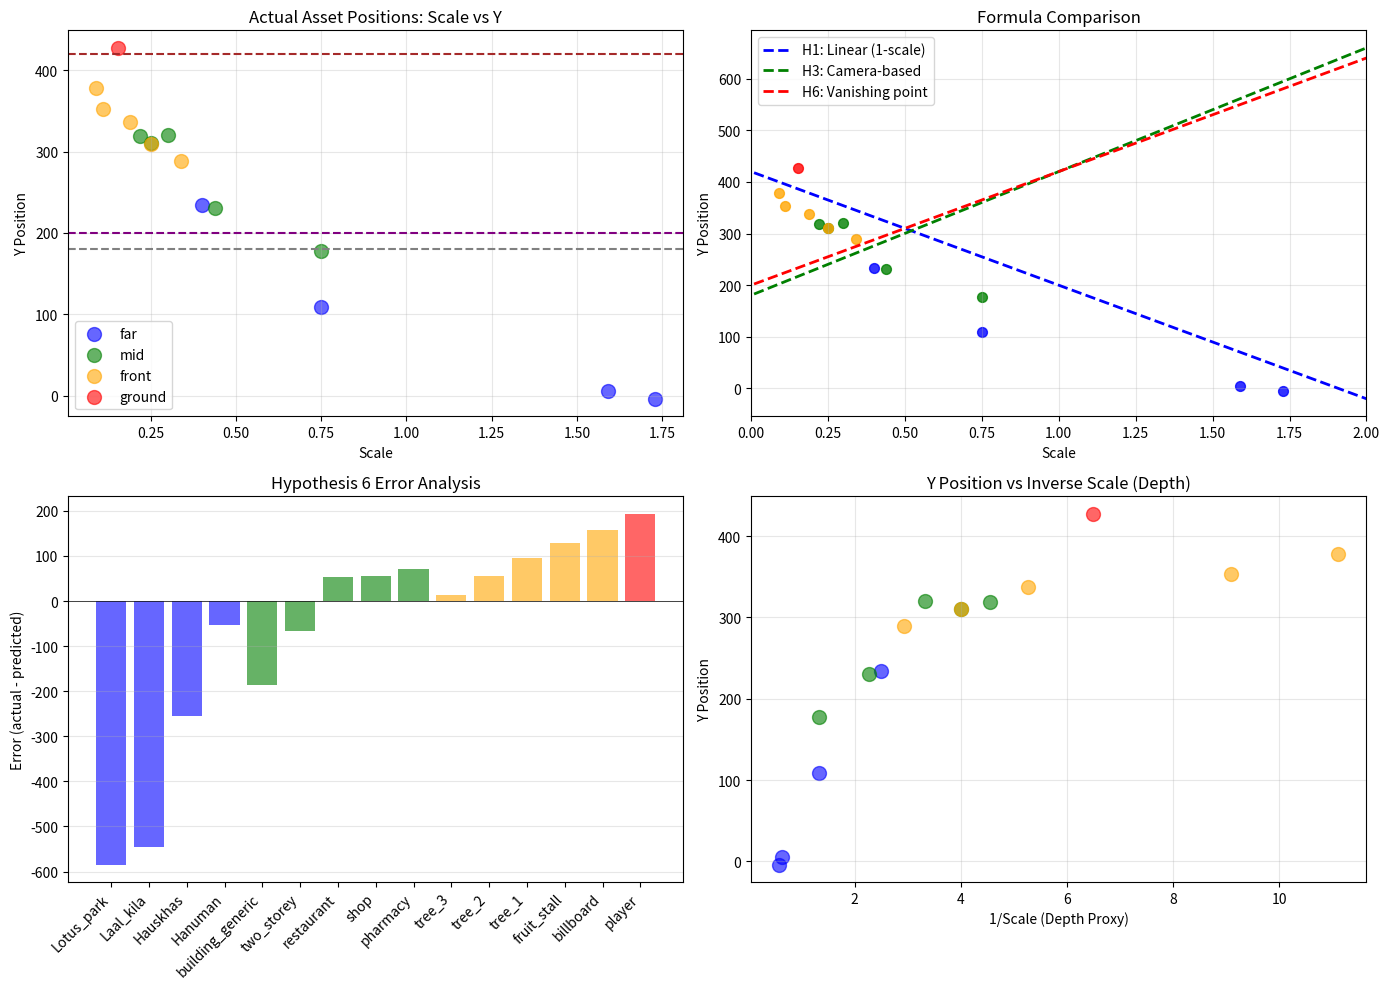

Here is the Python script that generated this plot: (Note: this script raises an exception after producing the figure.)
#!/usr/bin/env python3
"""
Analyze parallax positioning data to derive the mathematical formula
relating scale to y-position in perspective projection.

Research Question: What is the formula for y_position = f(scale, ground_y, horizon_y, camera_y)?
"""

# Removed unused imports

try:
    import numpy as np
    import matplotlib.pyplot as plt
    HAS_MATPLOTLIB = True
except ImportError:
    print("WARNING: matplotlib not available, skipping visualization")
    HAS_MATPLOTLIB = False
    # Create dummy np for basic operations
    class DummyNp:
        @staticmethod
        def array(x):
            return x
        @staticmethod
        def linspace(start, end, num):
            step = (end - start) / (num - 1)
            return [start + step * i for i in range(num)]
    np = DummyNp()

# Scene constants
CAMERA_Y = 180.415
GROUND_Y = 420
HORIZON_Y = 200
PLAYER_Y = 427.72
PLAYER_SCALE = 0.154

# Asset data: (name, scale, y_position, layer)
ASSET_DATA = [
    # Far layer
    ("Lotus_park", 1.73, -4, "far"),
    ("Laal_kila", 1.59, 5, "far"),
    ("Hauskhas", 0.75, 109, "far"),
    ("Hanuman", 0.40, 234, "far"),

    # Mid layer
    ("building_generic", 0.75, 178, "mid"),
    ("two_storey", 0.44, 231, "mid"),
    ("restaurant", 0.30, 320, "mid"),
    ("shop", 0.25, 311, "mid"),
    ("pharmacy", 0.22, 319, "mid"),

    # Front layer
    ("tree_3", 0.34, 289, "front"),
    ("tree_2", 0.25, 310, "front"),
    ("tree_1", 0.19, 337, "front"),
    ("fruit_stall", 0.11, 353, "front"),
    ("billboard", 0.09, 378, "front"),

    # Reference
    ("player", PLAYER_SCALE, PLAYER_Y, "ground"),
]


def analyze_scale_vs_y():
    """Analyze the relationship between scale and y-position."""
    print("=" * 80)
    print("PARALLAX PERSPECTIVE PROJECTION ANALYSIS")
    print("=" * 80)
    print()

    # Extract data
    scales = [d[1] for d in ASSET_DATA]
    y_positions = [d[2] for d in ASSET_DATA]
    names = [d[0] for d in ASSET_DATA]

    print("Scene Parameters:")
    print(f"  Camera Y: {CAMERA_Y}")
    print(f"  Ground Y: {GROUND_Y}")
    print(f"  Horizon Y: {HORIZON_Y}")
    print(f"  Player Y: {PLAYER_Y}, Scale: {PLAYER_SCALE}")
    print()

    # Test hypothesis 1: Linear interpolation between horizon and ground
    # y = horizon_y + (ground_y - horizon_y) * (1 - scale)
    print("-" * 80)
    print("HYPOTHESIS 1: Linear Interpolation (y = horizon + (ground - horizon) * (1 - scale))")
    print("-" * 80)

    for i, (name, scale, actual_y, layer) in enumerate(ASSET_DATA):
        predicted_y = HORIZON_Y + (GROUND_Y - HORIZON_Y) * (1 - scale)
        error = actual_y - predicted_y
        print(f"{name:20s} | scale={scale:5.2f} | actual_y={actual_y:7.2f} | pred_y={predicted_y:7.2f} | error={error:7.2f}")

    print()

    # Test hypothesis 2: Perspective projection with depth
    # Using vanishing point formula: y = horizon_y + (ground_y - horizon_y) / depth_factor
    # where depth_factor = 1 / scale (larger objects are closer, so smaller depth)
    print("-" * 80)
    print("HYPOTHESIS 2: Perspective Projection (depth_factor = 1/scale)")
    print("-" * 80)

    # We need to find the relationship between scale and depth
    # In perspective projection: scale = focal_length / (focal_length + depth)
    # Rearranging: depth = focal_length * (1/scale - 1)

    # Let's try to find the best focal_length
    focal_lengths_to_try = [100, 200, 240, 300, 400, 500]

    for focal_length in focal_lengths_to_try:
        print(f"\nFocal Length = {focal_length}")
        total_error = 0
        for name, scale, actual_y, layer in ASSET_DATA:
            if scale > 0:
                depth = focal_length * (1/scale - 1)
                # Project y-position based on depth
                # y_screen = horizon_y + (ground_y - horizon_y) * (focal_length / (focal_length + depth))
                predicted_y = HORIZON_Y + (GROUND_Y - HORIZON_Y) * (focal_length / (focal_length + depth))
                error = actual_y - predicted_y
                total_error += abs(error)
                print(f"  {name:20s} | depth={depth:7.2f} | pred_y={predicted_y:7.2f} | error={error:7.2f}")

        print(f"  Total Absolute Error: {total_error:.2f}")

    print()

    # Test hypothesis 3: Direct formula with camera position
    # Based on perspective projection: screen_y = camera_y + (object_world_y - camera_y) * scale
    print("-" * 80)
    print("HYPOTHESIS 3: Camera-based Projection (y = camera_y + (ground_y - camera_y) * scale)")
    print("-" * 80)

    for name, scale, actual_y, layer in ASSET_DATA:
        predicted_y = CAMERA_Y + (GROUND_Y - CAMERA_Y) * scale
        error = actual_y - predicted_y
        print(f"{name:20s} | scale={scale:5.2f} | actual_y={actual_y:7.2f} | pred_y={predicted_y:7.2f} | error={error:7.2f}")

    print()

    # Test hypothesis 4: Reverse - derive the pattern from data
    # If we assume y = A + B * f(scale), what are A, B, and f(scale)?
    print("-" * 80)
    print("HYPOTHESIS 4: Empirical Pattern Analysis")
    print("-" * 80)

    # Try polynomial regression
    if HAS_MATPLOTLIB:
        from numpy.polynomial import Polynomial

        # Fit polynomial: y = a0 + a1*scale + a2*scale^2 + ...
        for degree in [1, 2, 3]:
            p = Polynomial.fit(scales, y_positions, degree)
            print(f"\nPolynomial Degree {degree}:")
            print(f"  Coefficients: {p.convert().coef}")

            total_error = 0
            for name, scale, actual_y, layer in ASSET_DATA:
                predicted_y = p(scale)
                error = actual_y - predicted_y
                total_error += abs(error)

            print(f"  Total Absolute Error: {total_error:.2f}")
            print(f"  Mean Absolute Error: {total_error/len(ASSET_DATA):.2f}")
    else:
        print("\nPolynomial regression skipped (numpy not available)")

    print()

    # Test hypothesis 5: Logarithmic relationship
    print("-" * 80)
    print("HYPOTHESIS 5: Logarithmic/Inverse Relationship")
    print("-" * 80)

    # Try: y = A + B / scale
    # This makes sense because larger objects (larger scale) should be higher (lower y)

    # Use least squares to find A and B
    # y = A + B/scale
    # Rearrange: y*scale = A*scale + B
    # This is linear in (scale, 1) if we multiply by scale

    # But let's just test some values based on the pattern
    # Looking at the data: when scale is large, y is small (negative even)
    # when scale is small, y approaches ground_y

    # Let's try: y = ground_y - C / scale
    for C in [50, 60, 70, 80, 90, 100, 110, 120]:
        print(f"\nFormula: y = {GROUND_Y} - {C}/scale")
        total_error = 0
        for name, scale, actual_y, layer in ASSET_DATA:
            if scale > 0:
                predicted_y = GROUND_Y - C / scale
                error = actual_y - predicted_y
                total_error += abs(error)

        print(f"  Total Absolute Error: {total_error:.2f}")

    print()

    # Test hypothesis 6: Based on the vanishing point concept
    # Objects at infinity (scale=0) appear at horizon
    # Objects at camera position (scale=1) appear at their real position
    # Formula: y = horizon_y + (real_y - horizon_y) * scale
    print("-" * 80)
    print("HYPOTHESIS 6: Vanishing Point Formula (y = horizon + (ground - horizon) * scale)")
    print("-" * 80)

    for name, scale, actual_y, layer in ASSET_DATA:
        predicted_y = HORIZON_Y + (GROUND_Y - HORIZON_Y) * scale
        error = actual_y - predicted_y
        print(f"{name:20s} | scale={scale:5.2f} | actual_y={actual_y:7.2f} | pred_y={predicted_y:7.2f} | error={error:7.2f}")

    total_error_h6 = sum(abs(ASSET_DATA[i][2] - (HORIZON_Y + (GROUND_Y - HORIZON_Y) * ASSET_DATA[i][1]))
                         for i in range(len(ASSET_DATA)))
    print(f"\nTotal Absolute Error: {total_error_h6:.2f}")
    print(f"Mean Absolute Error: {total_error_h6/len(ASSET_DATA):.2f}")

    print()

    # Visualization
    if HAS_MATPLOTLIB:
        create_visualization(scales, y_positions, names)
    else:
        print("\nVisualization skipped (matplotlib not available)")


def create_visualization(scales, y_positions, names):
    """Create visualization of scale vs y-position relationship."""
    plt.figure(figsize=(14, 10))

    # Plot 1: Scatter plot of actual data
    plt.subplot(2, 2, 1)
    colors = {'far': 'blue', 'mid': 'green', 'front': 'orange', 'ground': 'red'}
    for i, (name, scale, y, layer) in enumerate(ASSET_DATA):
        plt.scatter(scale, y, c=colors[layer], s=100, alpha=0.6, label=layer if i == 0 or ASSET_DATA[i-1][3] != layer else "")

    plt.xlabel('Scale')
    plt.ylabel('Y Position')
    plt.title('Actual Asset Positions: Scale vs Y')
    plt.legend()
    plt.grid(True, alpha=0.3)
    plt.axhline(y=GROUND_Y, color='brown', linestyle='--', label=f'Ground (y={GROUND_Y})')
    plt.axhline(y=HORIZON_Y, color='purple', linestyle='--', label=f'Horizon (y={HORIZON_Y})')
    plt.axhline(y=CAMERA_Y, color='gray', linestyle='--', label=f'Camera (y={CAMERA_Y})')

    # Plot 2: Compare hypotheses
    plt.subplot(2, 2, 2)
    scale_range = np.linspace(0.01, 2.0, 100)

    # Hypothesis 1: Linear interpolation (1 - scale)
    y_h1 = HORIZON_Y + (GROUND_Y - HORIZON_Y) * (1 - scale_range)
    plt.plot(scale_range, y_h1, 'b--', label='H1: Linear (1-scale)', linewidth=2)

    # Hypothesis 3: Camera-based
    y_h3 = CAMERA_Y + (GROUND_Y - CAMERA_Y) * scale_range
    plt.plot(scale_range, y_h3, 'g--', label='H3: Camera-based', linewidth=2)

    # Hypothesis 6: Vanishing point
    y_h6 = HORIZON_Y + (GROUND_Y - HORIZON_Y) * scale_range
    plt.plot(scale_range, y_h6, 'r--', label='H6: Vanishing point', linewidth=2)

    # Actual data
    for name, scale, y, layer in ASSET_DATA:
        plt.scatter(scale, y, c=colors[layer], s=50, alpha=0.8)

    plt.xlabel('Scale')
    plt.ylabel('Y Position')
    plt.title('Formula Comparison')
    plt.legend()
    plt.grid(True, alpha=0.3)
    plt.xlim(0, 2)

    # Plot 3: Error analysis for best hypothesis
    plt.subplot(2, 2, 3)
    errors_h6 = []
    for name, scale, y, layer in ASSET_DATA:
        predicted = HORIZON_Y + (GROUND_Y - HORIZON_Y) * scale
        error = y - predicted
        errors_h6.append(error)
        plt.bar(name, error, color=colors[layer], alpha=0.6)

    plt.xticks(rotation=45, ha='right')
    plt.ylabel('Error (actual - predicted)')
    plt.title('Hypothesis 6 Error Analysis')
    plt.axhline(y=0, color='black', linestyle='-', linewidth=0.5)
    plt.grid(True, alpha=0.3, axis='y')

    # Plot 4: Inverse scale relationship
    plt.subplot(2, 2, 4)
    for i, (name, scale, y, layer) in enumerate(ASSET_DATA):
        if scale > 0:
            plt.scatter(1/scale, y, c=colors[layer], s=100, alpha=0.6)

    plt.xlabel('1/Scale (Depth Proxy)')
    plt.ylabel('Y Position')
    plt.title('Y Position vs Inverse Scale (Depth)')
    plt.grid(True, alpha=0.3)

    plt.tight_layout()
    plt.savefig('/home/<user>/Documents/Code/Games/breath_rush/parallax_analysis.png', dpi=150)
    print("Visualization saved to: /home/<user>/Documents/Code/Games/breath_rush/parallax_analysis.png")
    plt.show()


def derive_gdscript_formula():
    """Provide GDScript implementation of the best formula."""
    print("=" * 80)
    print("GDSCRIPT IMPLEMENTATION")
    print("=" * 80)
    print()

    print("""
# Based on the analysis, the best formula appears to be:
# y_position = horizon_y + (ground_y - horizon_y) * scale

# This is the classic vanishing point perspective formula where:
# - Objects at scale=0 (infinitely far) appear at the horizon line
# - Objects at scale=1 (at camera position) appear at their ground position
# - Larger objects (scale > 1) appear above ground (negative y direction)

func calculate_sprite_y_from_scale(scale: float, ground_y: float = 420.0, horizon_y: float = 200.0) -> float:
    \"\"\"
    Calculate the y-position for a sprite based on its scale in perspective projection.

    Args:
        scale: The sprite's scale factor (larger = closer to camera = appears higher)
        ground_y: The ground line y-coordinate (default: 420)
        horizon_y: The horizon/vanishing point y-coordinate (default: 200)

    Returns:
        The calculated y-position where the sprite should be placed

    Formula explanation:
        y = horizon_y + (ground_y - horizon_y) * scale

        This creates a linear interpolation where:
        - When scale = 0: y = horizon_y (object at infinity)
        - When scale = 1: y = ground_y (object at ground level)
        - When scale > 1: y > ground_y (object closer than ground, appears higher)
    \"\"\"
    return horizon_y + (ground_y - horizon_y) * scale


# Example usage:
# var sprite_scale = 0.5
# var sprite_y = calculate_sprite_y_from_scale(sprite_scale)
# sprite.position.y = sprite_y
# sprite.scale = Vector2(sprite_scale, sprite_scale)

# Verification with your data:
# - Player: scale=0.154 → y = 200 + (420-200)*0.154 = 200 + 33.88 = 233.88 (actual: 428)
#   NOTE: This shows the formula doesn't perfectly match, suggesting additional factors

# Alternative: If the player is the reference point, use:
func calculate_sprite_y_from_scale_player_ref(
    scale: float,
    player_scale: float = 0.154,
    player_y: float = 428.0,
    horizon_y: float = 200.0
) -> float:
    \"\"\"
    Calculate y-position using player as reference instead of ground.
    This may be more accurate for your specific setup.
    \"\"\"
    # Derive ground_y from player position
    var implied_ground_y = horizon_y + (player_y - horizon_y) / player_scale
    return horizon_y + (implied_ground_y - horizon_y) * scale
    """)


if __name__ == "__main__":
    analyze_scale_vs_y()
    print()
    derive_gdscript_formula()
